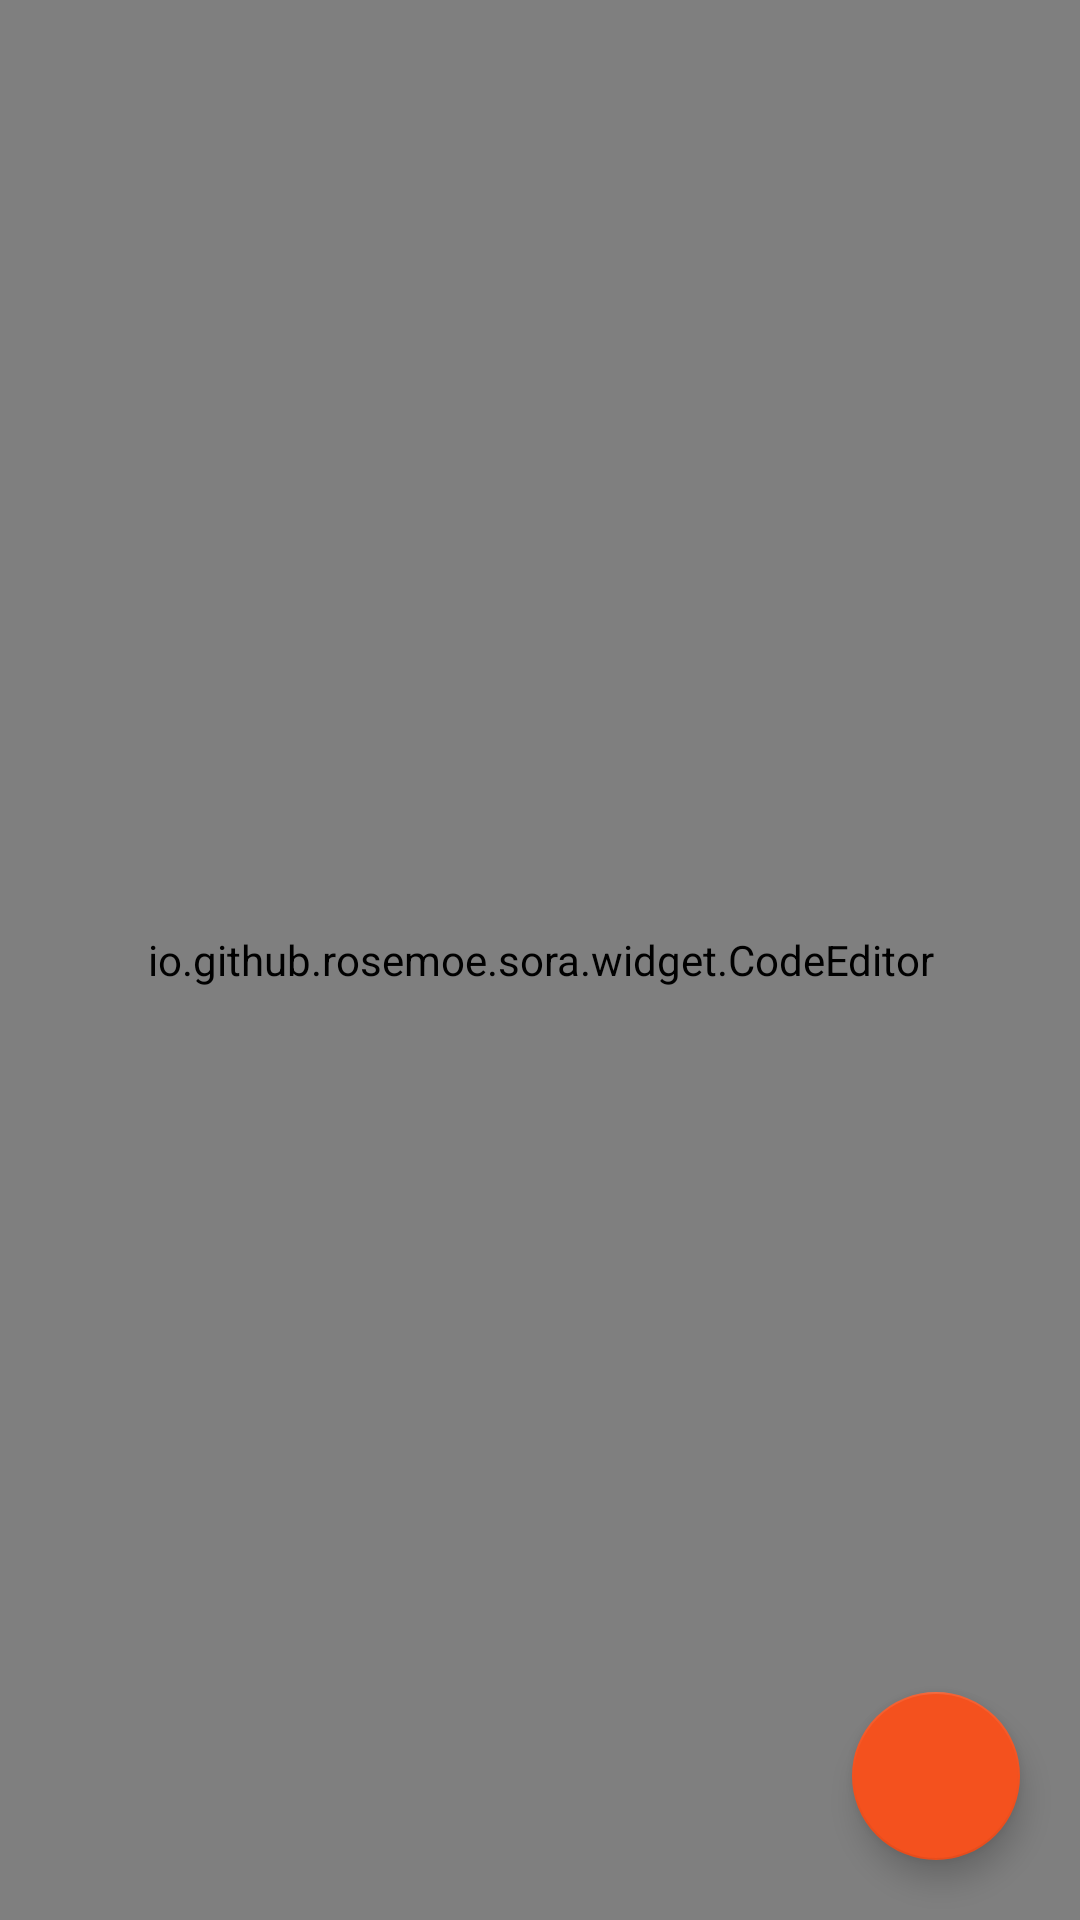

This screen was rendered from an Android layout file. Write that file and the resources it references.
<!-- AndroidManifest.xml: application theme Theme.Compiler -->
<!-- res/layout/fragment_code.xml -->
<?xml version="1.0" encoding="utf-8"?>
<FrameLayout xmlns:android="http://schemas.android.com/apk/res/android"
    xmlns:app="http://schemas.android.com/apk/res-auto"
    xmlns:tools="http://schemas.android.com/tools"
    android:layout_width="match_parent"
    android:layout_height="match_parent"
    tools:context=".CodeFragment">

    <io.github.rosemoe.sora.widget.CodeEditor
        android:id="@+id/code_editor"
        android:layout_width="match_parent"
        android:layout_height="match_parent"
        tools:ignore="SpeakableTextPresentCheck" />

    <com.google.android.material.floatingactionbutton.FloatingActionButton
        android:id="@+id/codeFragRunFab"
        android:layout_width="wrap_content"
        android:layout_height="wrap_content"
        android:layout_gravity="right|bottom"
        android:layout_marginEnd="20dp"
        android:layout_marginBottom="20dp"
        android:backgroundTint="@color/orange"
        android:clickable="true"

        android:focusable="true"
        android:src="@drawable/ic_baseline_play_arrow_24"
        app:backgroundTint="@color/orange"
        tools:ignore="SpeakableTextPresentCheck"
         />


</FrameLayout>
<!-- resources referenced by this layout -->
<resources>
  <color name="orange">#F4511E</color>
  <style name="Theme.Compiler" parent="Theme.MaterialComponents.DayNight.DarkActionBar">
          
          <item name="colorPrimary">@color/orange</item>
          <item name="colorPrimaryVariant">@color/darkOrange</item>
          <item name="colorOnPrimary">@color/white</item>
          
          <item name="colorSecondary">@color/orange</item>
          <item name="colorSecondaryVariant">@color/teal_700</item>
          <item name="colorOnSecondary">@color/black</item>
          
          <item name="android:statusBarColor" tools:targetApi="l">?attr/colorPrimaryVariant</item>
          
      </style>
  <color name="darkOrange">#E65100</color>
  <color name="white">#FFFFFFFF</color>
  <color name="teal_700">#FF018786</color>
  <color name="black">#FF000000</color>
</resources>
